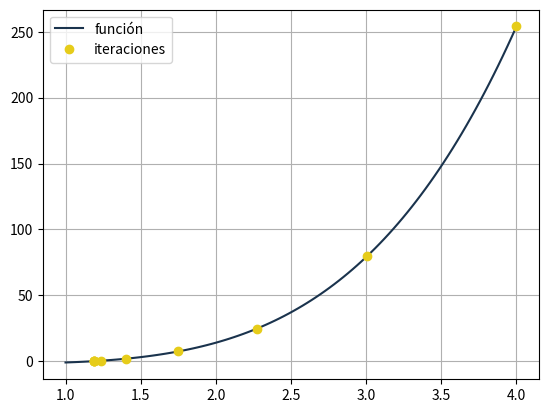

Generate this figure with matplotlib:
import numpy as np
import matplotlib.pyplot as plt

def metodo_biseccion(a,b,f,t):
    while (np.abs(a-b)>=t):
        xi=(a+b)/2
        multi=f(a)*f(xi)
        if multi<0:
            b=xi
        else:
            if multi>0:
                a=xi
            else:
                if multi==0:
                    xi=a
                    xi=b
    return xi





















def f(x):
    return x**4-2

def df(x):
    return 4*x**3

X=[4]
t=0.000001
xk=X[-1]

while True:
    print(xk, f(xk))
    xk= xk-(f(xk)/df(xk))
    X.append(xk)
    if np.abs(X[-1]-X[-2])<t:
        break

X=np.array(X)
x=np.linspace(1,4,100)

plt.plot(x,f(x), color=(0.1,0.2,0.3), label='función')
plt.plot(X,f(X), 'o', color=(0.9,0.8,0.1), label='iteraciones')
plt.grid()
plt.legend()
plt.show()











